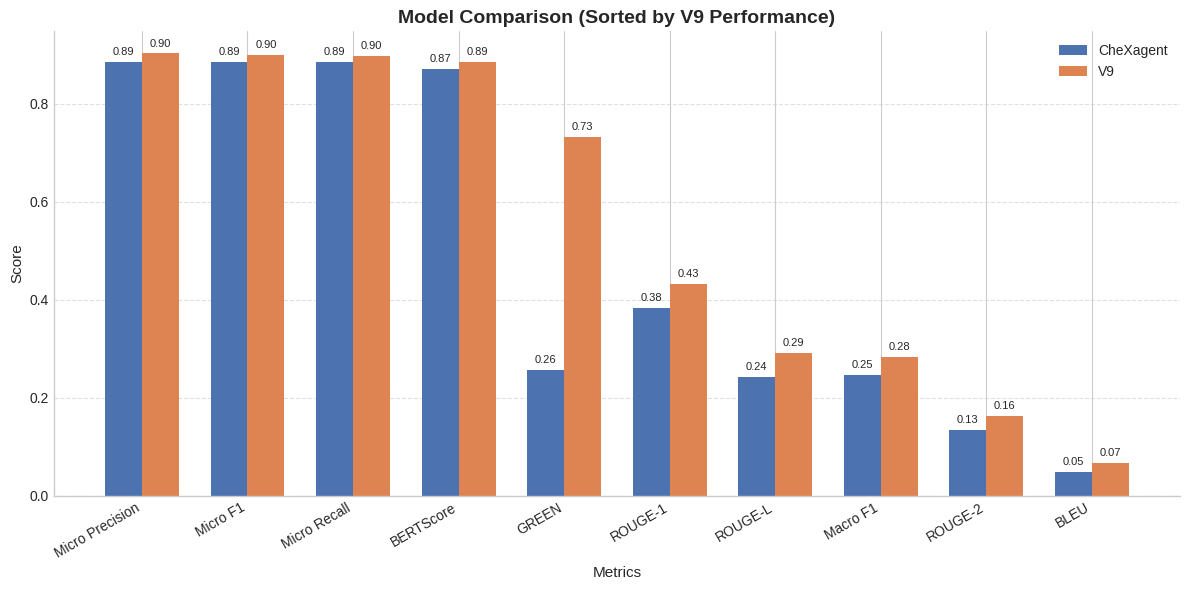

Python code for this plot:
import numpy as np
import matplotlib.pyplot as plt

# -----------------------------
# Data
# -----------------------------
metrics = [
    "BLEU", "ROUGE-1", "ROUGE-2", "ROUGE-L",
    "BERTScore", "Micro Precision", "Micro Recall",
    "Micro F1", "Macro F1", "GREEN"
]

chexagent = np.array([0.0485, 0.3843, 0.1340, 0.2429, 0.8720, 0.8864, 0.8864, 0.8864, 0.2476, 0.2560])
v9        = np.array([0.0673, 0.4328, 0.1627, 0.2916, 0.8864, 0.9031, 0.8987, 0.9009, 0.2834, 0.7318])

# -----------------------------
# Sort by V9 (descending)
# -----------------------------
sorted_idx = np.argsort(v9)[::-1]

metrics_sorted = [metrics[i] for i in sorted_idx]
chex_sorted = chexagent[sorted_idx]
v9_sorted   = v9[sorted_idx]

# -----------------------------
# Positions
# -----------------------------
x = np.arange(len(metrics_sorted))
width = 0.35

# -----------------------------
# Style
# -----------------------------
plt.style.use("seaborn-v0_8-whitegrid")
fig, ax = plt.subplots(figsize=(12, 6))

color_chex = "#4C72B0"
color_v9   = "#DD8452"

# -----------------------------
# Plot
# -----------------------------
bars1 = ax.bar(x - width/2, chex_sorted, width, label="CheXagent", color=color_chex)
bars2 = ax.bar(x + width/2, v9_sorted, width, label="V9", color=color_v9)

# -----------------------------
# Labels
# -----------------------------
ax.set_xlabel("Metrics", fontsize=11)
ax.set_ylabel("Score", fontsize=11)
ax.set_title("Model Comparison (Sorted by V9 Performance)", fontsize=14, weight="semibold")

ax.set_xticks(x)
ax.set_xticklabels(metrics_sorted, rotation=30, ha="right")

ax.legend()
ax.grid(axis='y', linestyle='--', alpha=0.6)

# Clean look
ax.spines['top'].set_visible(False)
ax.spines['right'].set_visible(False)

# -----------------------------
# Value labels
# -----------------------------
def add_labels(bars):
    for bar in bars:
        height = bar.get_height()
        ax.text(bar.get_x() + bar.get_width()/2,
                height + 0.01,
                f"{height:.2f}",
                ha='center', va='bottom', fontsize=8)

add_labels(bars1)
add_labels(bars2)

plt.tight_layout()

# -----------------------------
# Save
# -----------------------------
plt.savefig("sorted_comparison.png", dpi=300, bbox_inches="tight")
plt.savefig("sorted_comparison.pdf", bbox_inches="tight")

plt.show()
